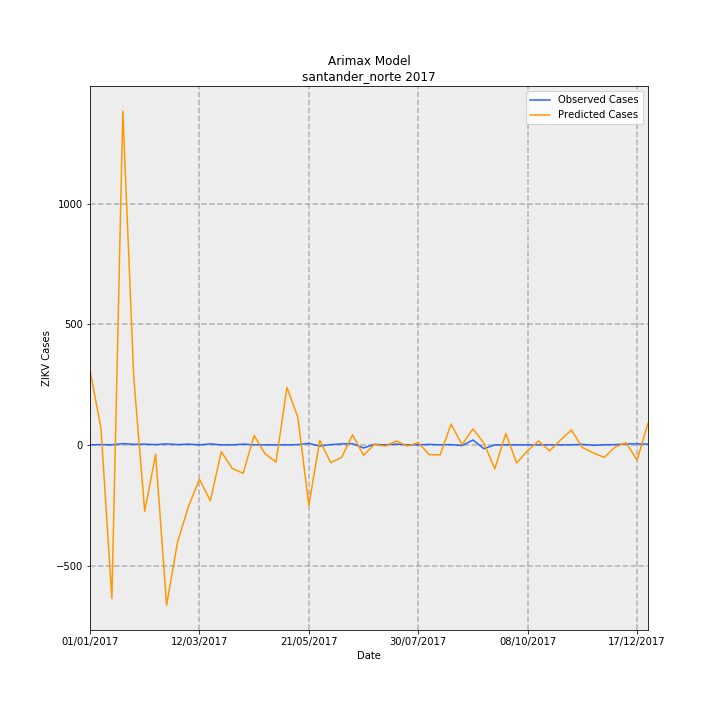

The table this chart was drawn from, first rows:
Date, predictions_incidence, observed_incidence, Predicted Cases, Observed Cases, error
01/01/2017, 22.71, 0.0, 308, 0.0, -308
08/01/2017, 5.153, 0.07376, 69.86, 1, -68.86
15/01/2017, -47.02, 0.0, -637.4, 0.0, 637.4
22/01/2017, 102, 0.3688, 1383, 5.0, -1378
29/01/2017, 20.48, 0.1475, 277.6, 2, -275.6
05/02/2017, -20.31, 0.2213, -275.3, 3, 278.3
12/02/2017, -2.877, 0.07376, -39, 1, 40
19/02/2017, -49.04, 0.295, -664.9, 4, 668.9
26/02/2017, -29.73, 0.07376, -403, 1, 404
05/03/2017, -18.87, 0.2213, -255.8, 3, 258.8
12/03/2017, -10.51, 0.0, -142.5, 0.0, 142.5
19/03/2017, -17.1, 0.295, -231.8, 4, 235.8
26/03/2017, -2.069, 0.0, -28.05, 0.0, 28.05
02/04/2017, -7.234, 0.0, -98.07, 0.0, 98.07
09/04/2017, -8.684, 0.2213, -117.7, 3, 120.7
16/04/2017, 2.879, 0.0, 39.03, 0.0, -39.03
23/04/2017, -2.728, 0.0, -36.99, 0.0, 36.99
30/04/2017, -5.268, 0.0, -71.41, 0.0, 71.41
07/05/2017, 17.58, 0.0, 238.3, 0.0, -238.3
14/05/2017, 8.382, 0.07376, 113.6, 1, -112.6
21/05/2017, -18.5, 0.4426, -250.8, 6, 256.8
28/05/2017, 1.3, -0.3688, 17.62, -5.0, -22.62
04/06/2017, -5.423, 0.07376, -73.53, 1, 74.53
11/06/2017, -3.838, 0.295, -52.04, 4, 56.04
18/06/2017, 3.071, 0.3688, 41.64, 5.0, -36.64
25/06/2017, -3.192, -0.9589, -43.27, -13, 30.27
02/07/2017, 0.1443, 0.1475, 1.956, 2, 0.04373
09/07/2017, -0.3915, 0.0, -5.307, 0.0, 5.307
16/07/2017, 1.174, 0.2213, 15.91, 3, -12.91
23/07/2017, -0.3816, 0.0, -5.173, 0.0, 5.173
30/07/2017, 0.6864, 0.0, 9.305, 0.0, -9.305
06/08/2017, -3.002, 0.1475, -40.69, 2, 42.69
13/08/2017, -3.084, 0.0, -41.81, 0.0, 41.81
20/08/2017, 6.368, 0.07376, 86.33, 1, -85.33
27/08/2017, 0.03444, -0.2213, 0.4668, -3, -3.467
03/09/2017, 4.872, 1.475, 66.05, 20.0, -46.05
10/09/2017, 0.5181, -1.18, 7.023, -16, -23.02
17/09/2017, -7.332, 0.0, -99.4, 0.0, 99.4
24/09/2017, 3.436, 0.0, 46.58, 0.0, -46.58
01/10/2017, -5.536, 0.0, -75.06, 0.0, 75.06
08/10/2017, -1.739, 0.0, -23.58, 0.0, 23.58
15/10/2017, 1.178, 0.0, 15.98, 0.0, -15.98
22/10/2017, -1.843, 0.0, -24.99, 0.0, 24.99
29/10/2017, 1.45, 0.0, 19.66, 0.0, -19.66
05/11/2017, 4.553, 0.0, 61.73, 0.0, -61.73
12/11/2017, -0.7904, 0.1475, -10.72, 2, 12.72
19/11/2017, -2.452, -0.1475, -33.24, -2, 31.24
26/11/2017, -3.846, 0.0, -52.14, 0.0, 52.14
03/12/2017, -0.6143, 0.07376, -8.328, 1, 9.328
10/12/2017, 0.6415, 0.295, 8.697, 4, -4.697
17/12/2017, -4.703, 0.295, -63.76, 4, 67.76
24/12/2017, 6.591, 0.2213, 89.35, 3, -86.35
